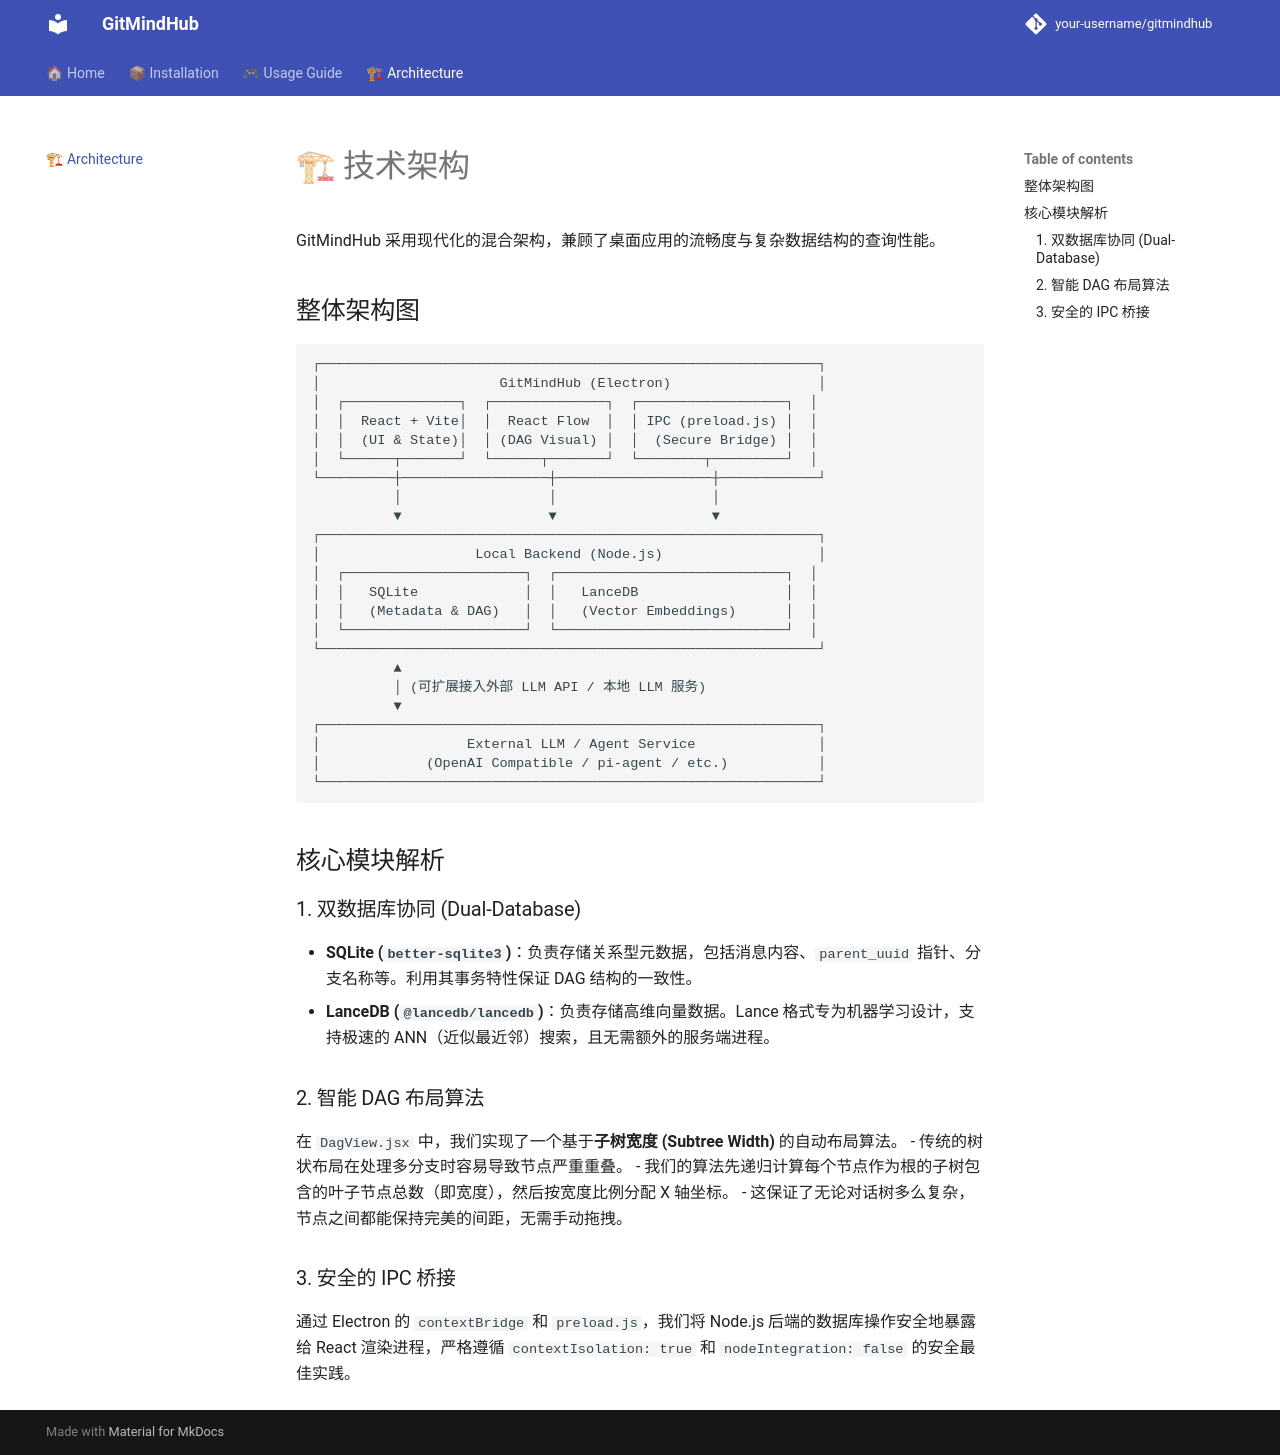

repository: SamYuan1990/gitmindhub · page: architecture/index.html · generator: mkdocs

# 🏗 技术架构

GitMindHub 采用现代化的混合架构，兼顾了桌面应用的流畅度与复杂数据结构的查询性能。

## 整体架构图

```text
┌─────────────────────────────────────────────────────────────┐
│                      GitMindHub (Electron)                  │
│  ┌──────────────┐  ┌──────────────┐  ┌──────────────────┐  │
│  │  React + Vite│  │  React Flow  │  │ IPC (preload.js) │  │
│  │  (UI & State)│  │ (DAG Visual) │  │  (Secure Bridge) │  │
│  └──────┬───────┘  └──────┬───────┘  └────────┬─────────┘  │
└─────────┼──────────────────┼───────────────────┼────────────┘
          │                  │                   │
          ▼                  ▼                   ▼
┌─────────────────────────────────────────────────────────────┐
│                   Local Backend (Node.js)                   │
│  ┌──────────────────────┐  ┌────────────────────────────┐  │
│  │   SQLite             │  │   LanceDB                  │  │
│  │   (Metadata & DAG)   │  │   (Vector Embeddings)      │  │
│  └──────────────────────┘  └────────────────────────────┘  │
└─────────────────────────────────────────────────────────────┘
          ▲
          │ (可扩展接入外部 LLM API / 本地 LLM 服务)
          ▼
┌─────────────────────────────────────────────────────────────┐
│                  External LLM / Agent Service               │
│             (OpenAI Compatible / pi-agent / etc.)           │
└─────────────────────────────────────────────────────────────┘
```

## 核心模块解析

### 1. 双数据库协同 (Dual-Database)
- **SQLite (`better-sqlite3`)**：负责存储关系型元数据，包括消息内容、`parent_uuid` 指针、分支名称等。利用其事务特性保证 DAG 结构的一致性。
- **LanceDB (`@lancedb/lancedb`)**：负责存储高维向量数据。Lance 格式专为机器学习设计，支持极速的 ANN（近似最近邻）搜索，且无需额外的服务端进程。

### 2. 智能 DAG 布局算法
在 `DagView.jsx` 中，我们实现了一个基于**子树宽度 (Subtree Width)** 的自动布局算法。
- 传统的树状布局在处理多分支时容易导致节点严重重叠。
- 我们的算法先递归计算每个节点作为根的子树包含的叶子节点总数（即宽度），然后按宽度比例分配 X 轴坐标。
- 这保证了无论对话树多么复杂，节点之间都能保持完美的间距，无需手动拖拽。

### 3. 安全的 IPC 桥接
通过 Electron 的 `contextBridge` 和 `preload.js`，我们将 Node.js 后端的数据库操作安全地暴露给 React 渲染进程，严格遵循 `contextIsolation: true` 和 `nodeIntegration: false` 的安全最佳实践。
